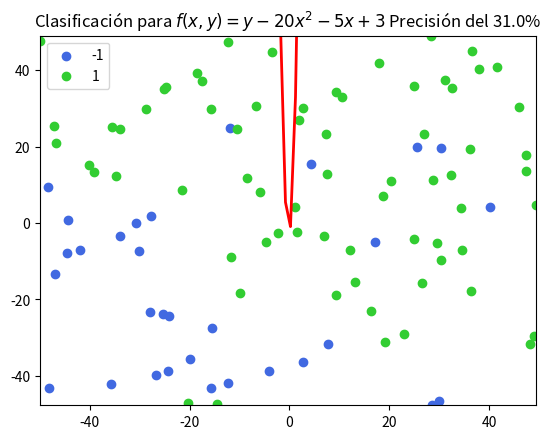

The script that saved this image:
# -*- coding: utf-8 -*-
"""
TRABAJO 2
[redacted]
"""
import numpy as np
import matplotlib.pyplot as plt


# Fijamos la semilla
np.random.seed(1)


def simula_unif(N, dim, rango):
	return np.random.uniform(rango[0],rango[1],(N,dim))

def simula_gaus(N, dim, sigma):
    media = 0    
    out = np.zeros((N,dim),np.float64)        
    for i in range(N):
        # Para cada columna dim se emplea un sigma determinado. Es decir, para 
        # la primera columna (eje X) se usará una N(0,sqrt(sigma[0])) 
        # y para la segunda (eje Y) N(0,sqrt(sigma[1]))
        out[i,:] = np.random.normal(loc=media, scale=np.sqrt(sigma), size=dim)
    
    return out


def simula_recta(intervalo):
    points = np.random.uniform(intervalo[0], intervalo[1], size=(2, 2))
    x1 = points[0,0]
    x2 = points[1,0]
    y1 = points[0,1]
    y2 = points[1,1]
    # y = a*x + b
    a = (y2-y1)/(x2-x1) # Calculo de la pendiente.
    b = y1 - a*x1       # Calculo del termino independiente.
    
    return a, b


##############################################
# Mis funciones auxiliares 
############################################
def stop(apartado_siguiente = None):
        '''
        Detiene la ejecución
        si apartado siguiente tiene nombre lo muestra en panalla
        '''
        #input("\n--- Pulsar tecla para continuar ---\n")
        print("\n--- Pulsar tecla para continuar ---\n")
        if(apartado_siguiente):
                print(apartado_siguiente)


def scatter_plot(x, plot_title):
        '''Representa un scatter plot 
        x es una muestra
        '''
        plt.clf()

        plt.scatter(x[:, 0], x[:, 1], c = 'b')
        plt.title(plot_title)

        #plt.show()
        #uncoment

def classified_scatter_plot(x,y, function, plot_title, labels, colors):
        '''Dibuja los datos x con sus respectivas etiquetas y
        Dibuja la función: function 
        labels: son las etiquetas posibles que queremos que distinga para colorear, 
        (todo esto en el mismo gráfico  
        '''
        plt.clf()

        
        for l in labels:
                index = [i for i,v in enumerate(y) if v == l]
                plt.scatter(x[index, 0], x[index, 1], c = colors[l], label = str(l))
                
                

        ## ejes
        xmin, xmax = np.min(x[:, 0]), np.max(x[:, 0])
        ymin, ymax = np.min(x[:, 1]), np.max(x[:, 1])

        
        ## function plot
        spacex = np.linspace(xmin,xmax,100)
        spacey = np.linspace(ymin,ymax,100)
        z = [[ function(i,j) for i in spacex] for j in spacey ]
        plt.contour(spacex,spacey, z, 0, colors=['red'],linewidths=2 )

        # título 
        plt.title(plot_title)
        plt.legend()
        plt.show()
        
############################################


# EJERCICIO 1.1: Dibujar una gráfica con la nube de puntos de salida correspondiente

stop('Apartado 1.1.a')
N = 50
dimension  = 2
rango_uniforme = [-50, 50]
x = simula_unif(N, dimension, rango_uniforme)
scatter_plot(x, plot_title = f'Nube de puntos uniforme (N = {N}, rango = {rango_uniforme})')

stop('Apartado 1.1.b')
sigma_gauss =  [5,7]
x = simula_gaus(N, dimension,sigma_gauss)
scatter_plot(x, plot_title = f'Nube de puntos Gausiana (N = {N}, sigma = {sigma_gauss}) ')


# EJERCICIO 1.2: Dibujar una gráfica con la nube de puntos de salida correspondiente

stop('Apartado 1.2.a')
# La funcion np.sign(0) da 0, lo que nos puede dar problemas
def signo(x):
	if x >= 0:
		return 1
	return -1

def f(x, y, a, b):
	return signo(y - a*x - b)

#1.2 a)

stop('Apartado 1.2.a')
# La funcion np.sign(0) da 0, lo que nos puede dar problemas
def signo(x):
	if x >= 0:
		return 1
	return -1


def f(x, y, a, b):
	return signo(y - a*x - b)


def f_sin_signo (x,y,a,b):
        return y - a*x - b

# datos del problema
rango = [-50, 50]
N = 100
dimension = 2

x = simula_unif(N, dimension,rango)

a,b=simula_recta(rango)

print("Los coeficientes a y b: ", a, b)
y = [ f(v[0],v[1],a,b) for v in x ]




# datos representación
labels = [-1,1]
colors = {-1: 'royalblue', 1: 'limegreen'}



classified_scatter_plot(x,y,
                        lambda x,y: f_sin_signo(x,y,a,b),
                        f'Apartado 2.a sin ruido',
                        labels, colors)




stop('Apartado 1.2.b')

def analisis_clasificado(y_obtenida, y_target):
        '''
        Imprime y devuelve además la precisión 
        '''
        diferencias = (y_target - y_obtenida) / 2 # el dos proviene de que las etiquetas son +1 y -1
        positivos_fallados =  sum(filter (lambda x: x>0, diferencias))
        negativos_fallados =  abs(sum(filter (lambda x: x<0, diferencias)))

        numero_positivos = sum(filter (lambda x: x>0, y_target))
        numero_negativos = abs(sum(filter (lambda x: x<0, y_target)))
                               
        porcentaje_positivos_fallados = positivos_fallados /numero_positivos * 100
        porcentaje_negativos_fallados = negativos_fallados /numero_negativos * 100

        total_fallados =  positivos_fallados +  negativos_fallados
        numero_total =  numero_positivos +   numero_negativos
        porcentaje_fallado_total = total_fallados / numero_total * 100

        precision = 100 - porcentaje_fallado_total
        
        print('Resultado clasificación: ')
        
        print(f'\t Positivos fallados {positivos_fallados}',
              f' de {numero_positivos},',
              f'lo que hace un porcentaje de {porcentaje_positivos_fallados}'
              )
        
        print(f'\t Negativos fallados {negativos_fallados}',
              f' de {numero_negativos},',
              f'lo que hace un porcentaje de {porcentaje_negativos_fallados}'
              )

        print(f'\t Total fallados {total_fallados}',
              f' de {numero_total},',
              f'lo que hace un porcentaje de {porcentaje_fallado_total}'
              )
        print(f'\t La precisión es ',
              f' de {100 - porcentaje_fallado_total} %'
              )

        return precision

                               

def noisyVector(y, percent_noisy_data, labels):
        '''
        y vector sobre el que introducir ruido
q        labels: etiquetas sobre las que vamso a introducir ruido
        percent_noisy_data: porcentaje de ruido de cada etiqueta , debe ser menro o igual que 100
        
        '''
        
        noisy_y = np.copy(y)
        
        for l in labels:
                index = [i for i,v in enumerate(y) if v == l]
                np.random.shuffle(index)
                len_y = len(index)
                size_noisy_data = round((len_y*percent_noisy_data)/ 100 )

        
                for i in index[:size_noisy_data]:
                        noisy_y[i] *= -1
        return noisy_y

porcentaje_ruido = 10 # por ciento 
noisy_y = noisyVector(y, porcentaje_ruido, labels)
precision = analisis_clasificado(noisy_y, y)

classified_scatter_plot(x,noisy_y,
                        lambda x,y: f_sin_signo(x,y,a,b),
                        f'Apartado 2.b $f$ ruidosa, con precisión del {precision}%',
                        labels, colors)



stop('Apartado 2.c')

funciones = [
        lambda x,y: (x -10)** 2 + (y-20)** 2 - 400,
        lambda x,y: 0.5*(x +10)** 2 + (y-20)** 2 - 400,
        lambda x,y: 0.5*(x -10)** 2 - (y+20)** 2 - 400,
        lambda x,y: y - 20* x**2 - 5 * x + 3
]

funciones_en_latex = [
        '$f(x,y) = (x-10)^2 + (y -20) ^2 -400$',
        '$f(x,y) =  0.5(x +10) ^ 2 + (y-20)^ 2 - 400$',
        '$f(x,y) =  0.5(x -10)^ 2 - (y-20)^ 2 - 400$',
        '$f(x,y) =  y - 20 x^2 - 5 x + 3$'
        ]


for i in range(len(funciones)):
        print(f'\nPara {funciones_en_latex[i]}')
        y_ajustado = np.array([ signo( funciones[i](v[0], v[1]))   for v in x])
        precision = analisis_clasificado(y_ajustado, noisy_y)
        classified_scatter_plot(x,noisy_y,
                                funciones[i],
                                'Clasificación para '+funciones_en_latex[i] + f' Precisión del {precision}%',
                                labels, colors)

        


